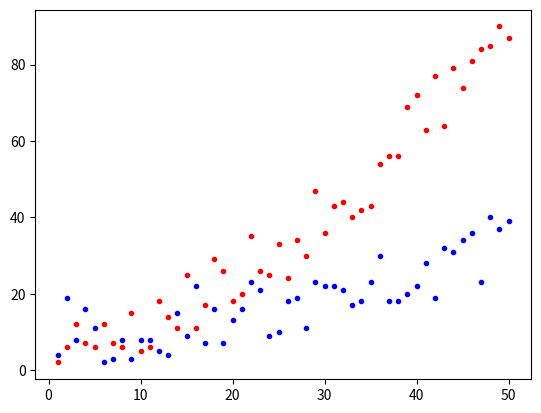

Here is the Python script that generated this plot: (Note: this script raises an exception after producing the figure.)
# -*- coding: utf-8 -*-
#
# @method   : 感知机
# @Time     : 2018/4/17
# [redacted]
# @File     : perceptron.py

import numpy as np
import matplotlib.pyplot as plt

# 二元神经网络--感知机
# 数据样本 y=x+random 及x+random-y>0 为1类,<0为-1类
np.random.seed(1123)
data_one = np.array([[x, x + np.random.randint(4, 10)] for x in range(50)])
data_two = np.array([[x, x - np.random.randint(4, 10)] for x in range(50)])
data = np.row_stack([data_one, data_two])
target = np.ones((100, 1))
target[50:, 0] = -1
target = target.reshape(100)


def matplot(w1, w2, b):
    plt.plot(data_one[:, 0], data_one[:, 1], 'r.')
    plt.plot([0, 50], [0, 50], 'b-', linewidth=1)
    plt.plot(data_two[:, 0], data_two[:, 1], 'k.')
    predict = np.array([[x, -(w1 * x + b) / w2] for x in range(50)])
    plt.plot(predict[:, 0], predict[:, 1], 'k-')
    plt.show()


# 根据w和b 前向验证target,如果错误,调整w和b
w1 = 1
w2 = 1
b = 0
# for _ in range(500):
#     for i in range(100):
#         s = w1 * data[i][0] + b + w2 * data[i][1]
#         if (s <= 0 and target[i] > 0) or (s > 0 and target[i] < 0):
#             w1 += data[i][0] * target[i]  # 梯度下降法,向目标缩进
#             w2 += data[i][1] * target[i]  # 为什么w1,w2同时要修改, 因为在y=ax+b 中 a可能是分数, w1/w2才有可能得到分数
#             b += target[i]
#             matplot(w1, w2, b)
#
# print(w1, w2, b)


# 当不是线性的时候,用到激励函数 就变成了神经网络

# 非线性激励函数(sigmoid)
# sigmoid(x) = 1/(1+e**(-x))
# deriv=ture 是求的是导数
def nonlin(x, deriv=False):
    if deriv == True:
        return 1.0 - np.tanh(x) * np.tanh(x)
    return  np.tanh(x)

from decimal import Decimal
from math import floor
# input dataset
X_one = np.array([[x, floor(x**2/30)+np.random.randint(2,20)] for x in np.arange(1, Decimal(51))])
X_two = np.array([[x, floor(x**(5/3)/30)+np.random.randint(2,20)] for x in np.arange(1, Decimal(51))])
X = np.row_stack([X_one, X_two])
y = np.ones((100,1))
y[50:] = -1
np.random.seed(1)
plt.plot(X_one[:,0], X_one[:,1], 'r.')
plt.plot(X_two[:,0], X_two[:,1], 'b.')
# plt.show()

# 神经网络 默认weights
syn0 = 2 * np.random.random((2, 1)) - 1
l1 = object  # 输出层
l1_delta = object  # 隐藏层权值增量

# 迭代次数
for iter in range(3000):
    # 前向传播
    # l0也就是输入层
    l0 = X
    # l1是隐藏层
    l1 = nonlin(np.dot(l0, syn0))  # np.dot矩阵内积 通过激励函数非线性转换,得到隐藏层结果

    # 误差
    l1_error = y - l1  # 分类误差,如果分类全部正确,则得到0损失
    if iter % 100 == 0:
        print(np.mean(np.abs(l1_error)))


    l1_delta = l1_error * nonlin(l1, True)  # 误差 * 分类结果激励函数导数 = 权重增量(损失量)

    # 修改权值
    syn0 += np.dot(l0.T, l1_delta)  #  向目标值缩进/接近

print("Output After Training:")
print(l1)
print(l1_delta)
print(syn0)  # 输出层 ,一个训练好的神经网络(特征权值)
# 验证
print(nonlin(np.dot(np.array([[1, 2], [5, 6], [50, 39]]), syn0)))
predict = np.array([[x, -(syn0[0] * x + 0) / syn0[1]] for x in range(1, 51)])
print(predict)
plt.plot(predict[:,0], predict[:,1], 'y-')
plt.show()
